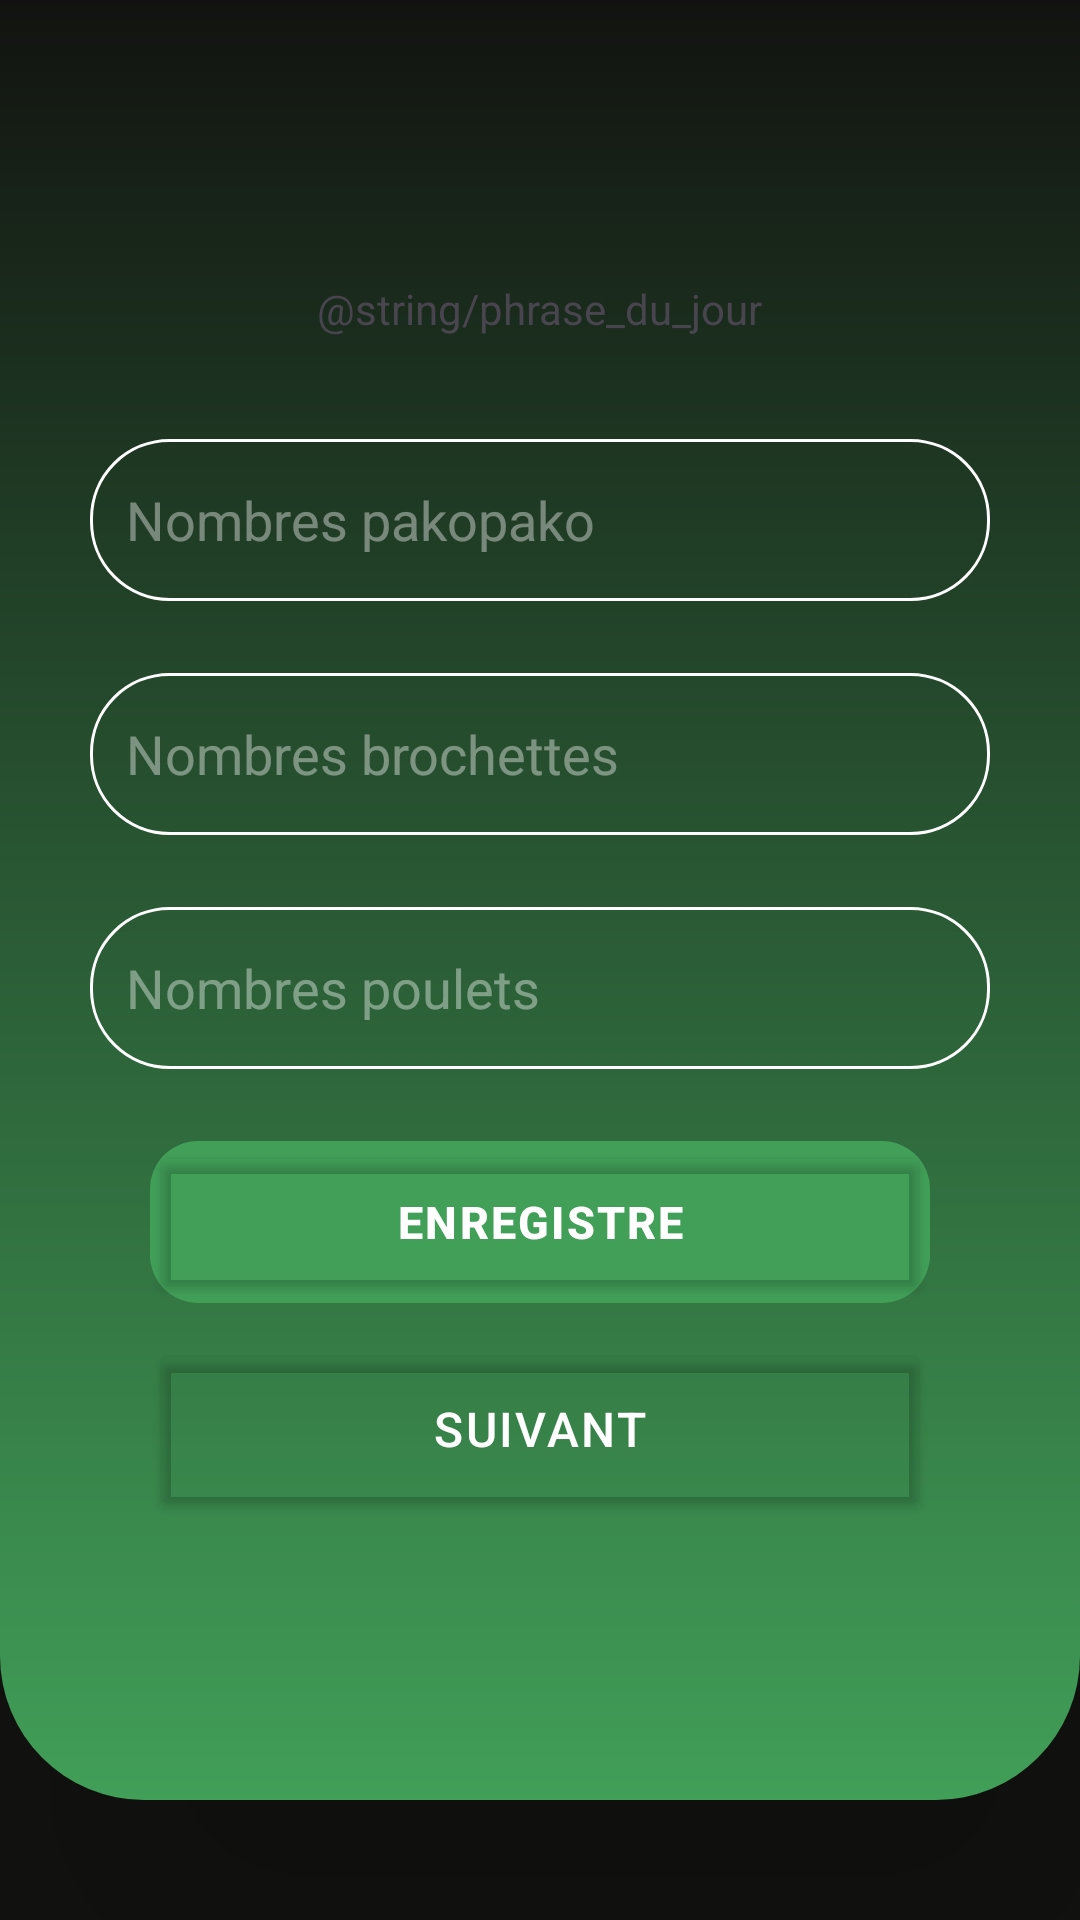

Write the Android layout XML for this screen, with the resource values it uses.
<!-- AndroidManifest.xml: application theme Theme.TUTORIALPROJECT -->
<!-- res/layout/sell_product_page.xml -->
<?xml version="1.0" encoding="utf-8"?>
<androidx.constraintlayout.widget.ConstraintLayout xmlns:android="http://schemas.android.com/apk/res/android"
    xmlns:app="http://schemas.android.com/apk/res-auto"
    xmlns:tools="http://schemas.android.com/tools"
    android:id="@+id/main"
    android:layout_width="match_parent"
    android:layout_height="match_parent"
    android:background="@color/colorPrimary"
    tools:context=".controllers.SellProductPage">

    <LinearLayout
        android:id="@+id/linearAnimate"
        android:layout_width="match_parent"
        android:layout_height="600dp"
        android:background="@drawable/rounded_bottom_right_and_left"
        android:elevation="50dp"
        android:gravity="center"
        android:orientation="vertical"
        app:layout_constraintEnd_toEndOf="parent"
        app:layout_constraintHorizontal_bias="0.0"
        app:layout_constraintStart_toStartOf="parent"
        app:layout_constraintTop_toTopOf="parent"
        tools:ignore="UselessLeaf">

        <TextView
            android:layout_width="wrap_content"
            android:layout_height="wrap_content"
            android:layout_gravity="center"
            android:layout_marginBottom="34dp"
            android:text="@string/phrase_du_jour"
            android:textColor="@color/gray"
            android:textSize="14sp"
            tools:ignore="TextContrastCheck" />

        <EditText
            android:id="@+id/editNumberPakopako"
            android:layout_width="300dp"
            android:layout_height="54dp"
            android:background="@drawable/edit_text_border"
            android:drawablePadding="8dp"
            android:hint="Nombres pakopako"
            android:inputType="number|numberSigned"
            android:maxLength="5"
            android:paddingStart="12sp"
            android:textColor="@color/white"
            android:textColorHint="@color/hintEditText"
            tools:ignore="Autofill,HardcodedText,RtlSymmetry" />

        <EditText
            android:id="@+id/editNumberSkewer"
            android:layout_width="300dp"
            android:layout_height="54dp"
            android:layout_marginTop="24dp"
            android:background="@drawable/edit_text_border"
            android:drawablePadding="8dp"
            android:hint="Nombres brochettes"
            android:inputType="number|numberSigned"
            android:maxLength="5"
            android:paddingStart="12sp"
            android:textColor="@color/white"
            android:textColorHint="@color/hintEditText"
            tools:ignore="Autofill,HardcodedText,RtlSymmetry" />

        <EditText
            android:id="@+id/editNumberKitchen"
            android:layout_width="300dp"
            android:layout_height="54dp"
            android:layout_marginTop="24dp"
            android:background="@drawable/edit_text_border"
            android:drawablePadding="8dp"
            android:hint="Nombres poulets"
            android:inputType="number|numberSigned"
            android:maxLength="5"
            android:paddingStart="12sp"
            android:textColor="@color/white"
            android:textColorHint="@color/hintEditText"
            tools:ignore="Autofill,HardcodedText,RtlSymmetry" />

        <LinearLayout
            android:layout_width="wrap_content"
            android:layout_height="wrap_content"
            android:layout_marginTop="24dp"
            android:background="@drawable/custom_button_save"
            android:gravity="center"
            android:orientation="vertical">

            <Button
                android:id="@+id/buttonRegisterSellProduct"
                android:layout_width="260dp"
                android:layout_height="54dp"
                android:backgroundTint="@android:color/transparent"
                android:letterSpacing="0.05"
                android:text="Enregistre"
                android:textColor="@color/white"
                android:textSize="15sp"
                android:textStyle="bold"
                tools:ignore="HardcodedText,TextContrastCheck" />

        </LinearLayout>

        <Button
            android:id="@+id/buttonNextSellProduct"
            android:layout_width="260dp"
            android:layout_height="60dp"
            android:layout_marginTop="12dp"
            android:backgroundTint="@android:color/transparent"
            android:letterSpacing="0.05"
            android:text="Suivant"
            android:textColor="@color/white"
            android:textSize="16sp"
            tools:ignore="HardcodedText,TextContrastCheck" />


    </LinearLayout>

</androidx.constraintlayout.widget.ConstraintLayout>
<!-- resources referenced by this layout -->
<resources>
  <color name="colorPrimary">#121310</color>
  <color name="hintEditText">#65FFFFFF</color>
  <color name="white">#FFFFFFFF</color>
  <!-- drawable custom_button_save (drawable) -->
  <?xml version="1.0" encoding="utf-8"?>
  <shape xmlns:android="http://schemas.android.com/apk/res/android" android:shape="rectangle">
      <corners android:radius="16dp"/>
      <solid android:color="@color/colorSecondary"/>
  </shape>
  <!-- drawable edit_text_border (drawable) -->
  <?xml version="1.0" encoding="utf-8"?>
  <selector xmlns:android="http://schemas.android.com/apk/res/android">
  
      <item android:state_focused="true">
          <shape android:shape="rectangle">
              <stroke android:width="1dp" android:color="@color/colorSecondary"/>
              <corners android:radius="26dp"/>
          </shape>
      </item>
      <item android:state_focused="false">
          <shape android:shape="rectangle">
              <stroke android:width="1dp" android:color="@color/white"/>
              <corners android:radius="26dp"/>
          </shape>
      </item>
  
  </selector>
  <!-- drawable rounded_bottom_right_and_left (drawable) -->
  <?xml version="1.0" encoding="utf-8"?>
  <shape xmlns:android="http://schemas.android.com/apk/res/android" android:shape="rectangle">
      <gradient
          android:startColor="@color/colorPrimary"
          android:endColor="@color/colorSecondary"
          android:angle="-90"/>
      <corners android:bottomLeftRadius="48dp" android:bottomRightRadius="48dp"/>
  
  </shape>
  <style name="Theme.TUTORIALPROJECT" parent="Base.Theme.TUTORIALPROJECT" />
  <color name="colorSecondary">#419F58</color>
  <style name="Base.Theme.TUTORIALPROJECT" parent="Theme.Material3.DayNight.NoActionBar">
          
          
      </style>
</resources>
